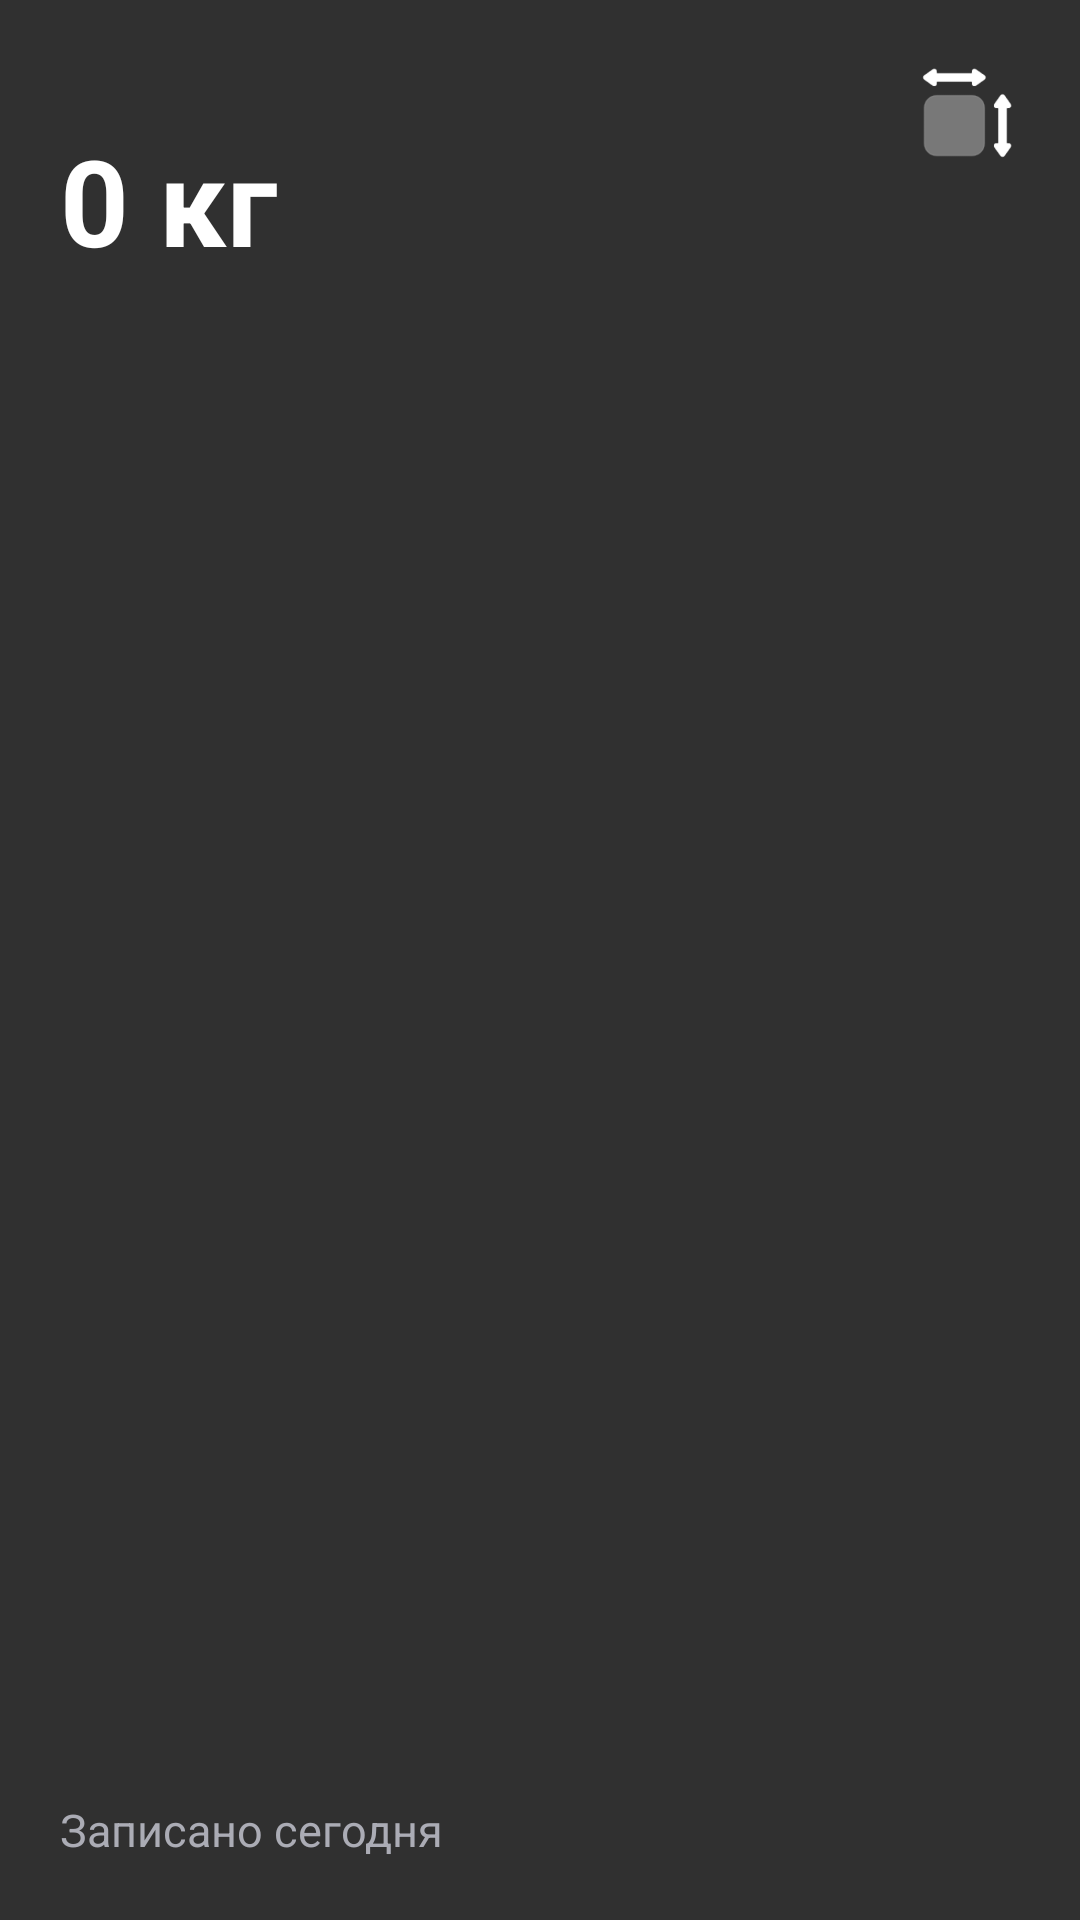

This screen was rendered from an Android layout file. Write that file and the resources it references.
<!-- AndroidManifest.xml: application theme Theme.Design.NoActionBar -->
<!-- res/layout/widget_body.xml -->
<?xml version="1.0" encoding="utf-8"?>
<RelativeLayout
    xmlns:android="http://schemas.android.com/apk/res/android"
    android:layout_width="match_parent"
    android:layout_height="180dp"
    android:layout_marginBottom="10dp"
    android:layout_marginStart="5dp"
    android:layout_marginEnd="5dp"
    android:fontFamily="sans-serif"
    android:background="@drawable/widget_background">

    
    <TextView
        android:id="@+id/count_body_metrics"
        android:layout_width="wrap_content"
        android:layout_height="wrap_content"
        android:layout_marginTop="40dp"
        android:layout_marginStart="20dp"
        android:text="0 кг"
        android:textSize="40sp"
        android:textColor="#FFFFFF"
        android:textStyle="bold" />

    <ImageView
        android:id="@+id/settings_body"
        android:layout_width="35dp"
        android:layout_height="35dp"
        android:layout_alignParentEnd="true"
        android:layout_marginTop="20dp"
        android:layout_marginEnd="20dp"
        android:background="@drawable/metric"/>

    
    <TextView
        android:id="@+id/notes"
        android:layout_width="wrap_content"
        android:layout_height="wrap_content"
        android:layout_alignParentBottom="true"
        android:layout_marginBottom="20dp"
        android:layout_marginStart="20dp"
        android:layout_marginEnd="10dp"
        android:text="Записано сегодня"
        android:textSize="15sp"
        android:textColor="#ABACB5" />

</RelativeLayout>
<!-- resources referenced by this layout -->
<resources>
  <!-- drawable metric: png bitmap (drawable, 8351 bytes) -->
</resources>
